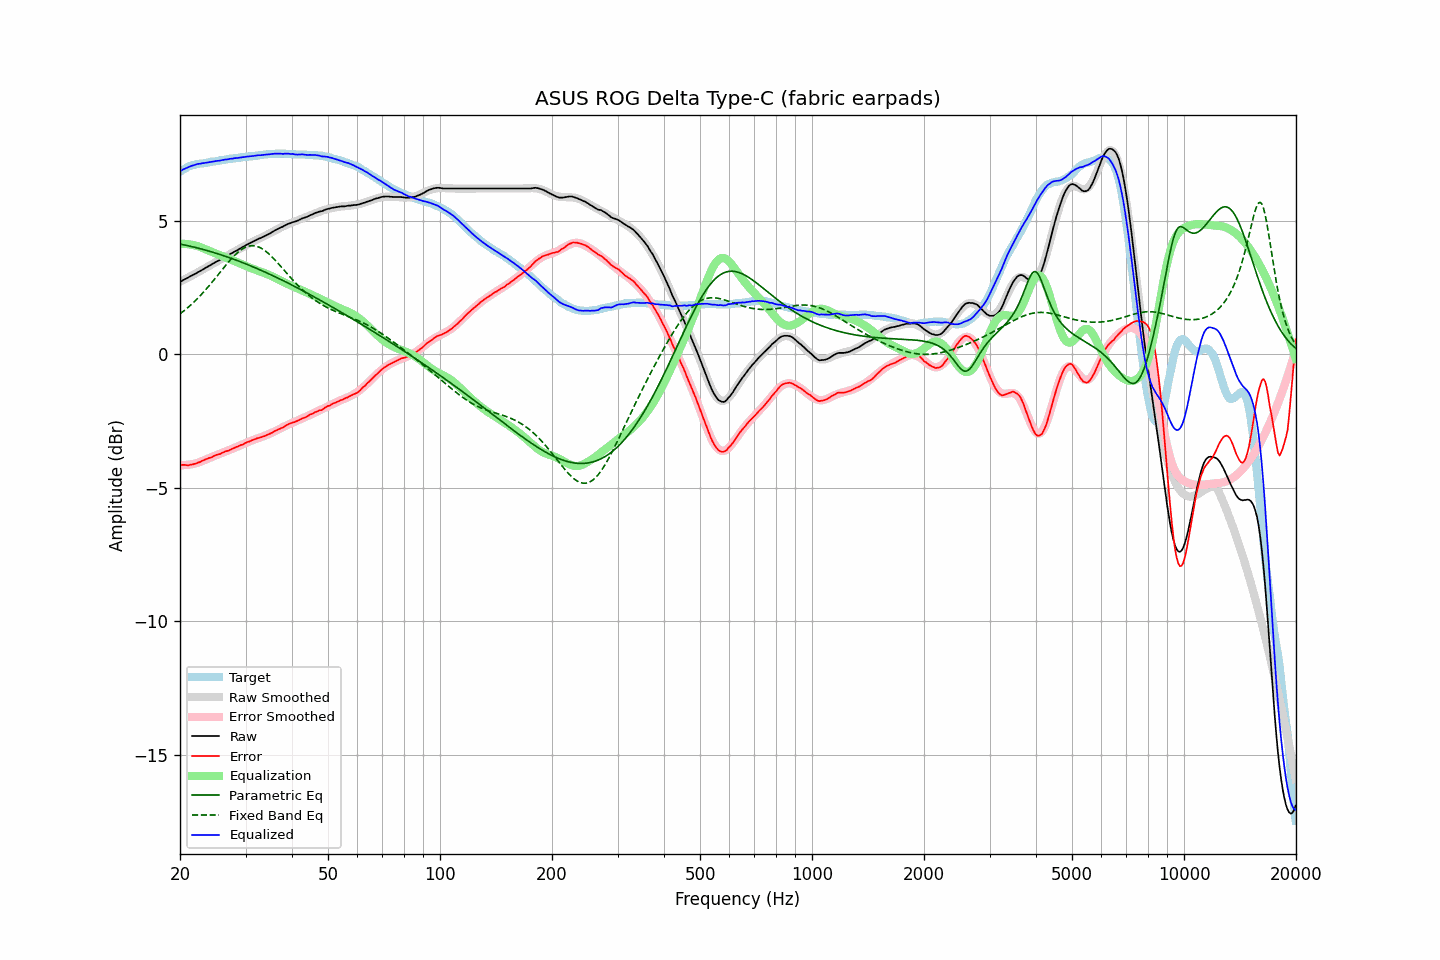

Data behind this chart, as committed beside it:
frequency, raw, error, smoothed, error_smoothed, equalization, parametric_eq, fixed_band_eq, equalized_raw, equalized_smoothed, target
20.00, 2.72, -4.13, 2.72, -4.15, 4.15, 4.14, 1.52, 6.87, 6.87, 6.85
20.20, 2.75, -4.14, 2.75, -4.15, 4.15, 4.13, 1.57, 6.90, 6.90, 6.89
20.40, 2.79, -4.14, 2.79, -4.15, 4.15, 4.11, 1.61, 6.94, 6.93, 6.93
20.61, 2.82, -4.14, 2.82, -4.15, 4.15, 4.10, 1.66, 6.96, 6.96, 6.96
20.81, 2.85, -4.15, 2.85, -4.14, 4.14, 4.09, 1.71, 6.99, 6.99, 7.00
21.02, 2.88, -4.16, 2.88, -4.13, 4.13, 4.08, 1.76, 7.01, 7.02, 7.04
21.23, 2.92, -4.14, 2.91, -4.13, 4.13, 4.06, 1.82, 7.05, 7.04, 7.06
21.44, 2.95, -4.13, 2.95, -4.12, 4.12, 4.05, 1.87, 7.07, 7.06, 7.08
21.66, 2.98, -4.12, 2.98, -4.11, 4.11, 4.03, 1.93, 7.08, 7.08, 7.10
21.87, 3.01, -4.10, 3.01, -4.09, 4.09, 4.02, 1.98, 7.10, 7.10, 7.11
22.09, 3.04, -4.09, 3.04, -4.08, 4.08, 4.00, 2.04, 7.12, 7.12, 7.13
22.31, 3.08, -4.06, 3.08, -4.06, 4.06, 3.99, 2.10, 7.14, 7.14, 7.14
22.54, 3.11, -4.04, 3.11, -4.04, 4.04, 3.97, 2.17, 7.15, 7.15, 7.15
22.76, 3.14, -4.02, 3.14, -4.02, 4.02, 3.96, 2.23, 7.16, 7.16, 7.16
22.99, 3.18, -3.98, 3.18, -3.99, 3.99, 3.94, 2.29, 7.17, 7.17, 7.16
23.22, 3.21, -3.96, 3.21, -3.97, 3.97, 3.93, 2.36, 7.17, 7.18, 7.17
23.45, 3.25, -3.93, 3.25, -3.94, 3.94, 3.91, 2.43, 7.19, 7.19, 7.18
23.69, 3.28, -3.91, 3.28, -3.91, 3.91, 3.89, 2.50, 7.19, 7.20, 7.19
23.92, 3.32, -3.88, 3.32, -3.89, 3.89, 3.87, 2.57, 7.21, 7.20, 7.20
24.16, 3.35, -3.87, 3.35, -3.86, 3.86, 3.86, 2.64, 7.21, 7.21, 7.22
24.40, 3.39, -3.85, 3.39, -3.84, 3.84, 3.84, 2.71, 7.23, 7.22, 7.24
24.65, 3.42, -3.81, 3.42, -3.81, 3.81, 3.82, 2.79, 7.23, 7.23, 7.23
24.89, 3.46, -3.78, 3.45, -3.79, 3.79, 3.80, 2.86, 7.25, 7.24, 7.24
25.14, 3.49, -3.76, 3.49, -3.77, 3.77, 3.78, 2.94, 7.25, 7.25, 7.25
25.39, 3.52, -3.74, 3.52, -3.74, 3.74, 3.76, 3.01, 7.26, 7.26, 7.26
25.65, 3.55, -3.73, 3.56, -3.72, 3.72, 3.75, 3.09, 7.27, 7.27, 7.28
25.91, 3.59, -3.69, 3.59, -3.69, 3.69, 3.73, 3.16, 7.28, 7.28, 7.28
26.16, 3.62, -3.67, 3.62, -3.67, 3.67, 3.71, 3.24, 7.29, 7.29, 7.29
26.43, 3.66, -3.64, 3.66, -3.65, 3.65, 3.68, 3.31, 7.30, 7.30, 7.30
26.69, 3.69, -3.62, 3.69, -3.62, 3.62, 3.66, 3.38, 7.31, 7.31, 7.31
26.96, 3.72, -3.61, 3.72, -3.60, 3.60, 3.64, 3.45, 7.32, 7.32, 7.33
27.23, 3.76, -3.58, 3.75, -3.57, 3.57, 3.62, 3.52, 7.33, 7.33, 7.34
27.50, 3.79, -3.55, 3.79, -3.55, 3.55, 3.60, 3.59, 7.34, 7.34, 7.34
27.77, 3.82, -3.52, 3.82, -3.52, 3.52, 3.58, 3.65, 7.34, 7.35, 7.34
28.05, 3.86, -3.50, 3.86, -3.50, 3.50, 3.56, 3.72, 7.36, 7.36, 7.36
28.33, 3.89, -3.47, 3.89, -3.47, 3.47, 3.53, 3.77, 7.36, 7.36, 7.36
28.62, 3.92, -3.45, 3.93, -3.45, 3.45, 3.51, 3.83, 7.36, 7.37, 7.37
28.90, 3.96, -3.42, 3.96, -3.42, 3.42, 3.49, 3.88, 7.38, 7.38, 7.38
29.19, 3.99, -3.39, 3.99, -3.39, 3.39, 3.47, 3.92, 7.38, 7.39, 7.38
29.48, 4.03, -3.38, 4.03, -3.37, 3.37, 3.44, 3.96, 7.40, 7.39, 7.41
29.78, 4.06, -3.34, 4.06, -3.34, 3.34, 3.42, 4.00, 7.40, 7.40, 7.40
30.08, 4.10, -3.31, 4.09, -3.31, 3.31, 3.39, 4.02, 7.41, 7.41, 7.41
30.38, 4.13, -3.28, 4.12, -3.29, 3.29, 3.37, 4.05, 7.42, 7.41, 7.41
30.68, 4.16, -3.27, 4.16, -3.26, 3.26, 3.35, 4.06, 7.42, 7.42, 7.43
30.99, 4.19, -3.24, 4.19, -3.24, 3.24, 3.32, 4.07, 7.43, 7.43, 7.43
31.30, 4.22, -3.21, 4.22, -3.22, 3.22, 3.30, 4.08, 7.44, 7.44, 7.43
31.61, 4.25, -3.19, 4.25, -3.20, 3.20, 3.27, 4.07, 7.44, 7.44, 7.44
31.93, 4.28, -3.17, 4.28, -3.17, 3.17, 3.24, 4.06, 7.45, 7.45, 7.45
32.24, 4.31, -3.14, 4.31, -3.15, 3.15, 3.22, 4.05, 7.46, 7.46, 7.45
32.57, 4.34, -3.13, 4.33, -3.13, 3.13, 3.19, 4.03, 7.47, 7.46, 7.47
32.89, 4.36, -3.11, 4.36, -3.11, 3.11, 3.17, 4.00, 7.47, 7.47, 7.47
33.22, 4.39, -3.09, 4.39, -3.09, 3.09, 3.14, 3.97, 7.48, 7.48, 7.48
33.55, 4.42, -3.07, 4.42, -3.06, 3.06, 3.11, 3.93, 7.48, 7.49, 7.49
33.89, 4.45, -3.05, 4.45, -3.04, 3.04, 3.08, 3.88, 7.49, 7.49, 7.50
34.23, 4.48, -3.02, 4.48, -3.02, 3.02, 3.06, 3.84, 7.49, 7.50, 7.50
34.57, 4.51, -3.00, 4.51, -2.99, 2.99, 3.03, 3.79, 7.50, 7.51, 7.51
34.92, 4.54, -2.97, 4.55, -2.97, 2.97, 3.00, 3.73, 7.50, 7.51, 7.51
35.27, 4.58, -2.94, 4.58, -2.94, 2.94, 2.97, 3.67, 7.52, 7.52, 7.52
35.62, 4.61, -2.91, 4.61, -2.91, 2.91, 2.95, 3.61, 7.52, 7.52, 7.52
35.97, 4.65, -2.87, 4.64, -2.88, 2.88, 2.92, 3.55, 7.53, 7.52, 7.52
... 635 more rows
